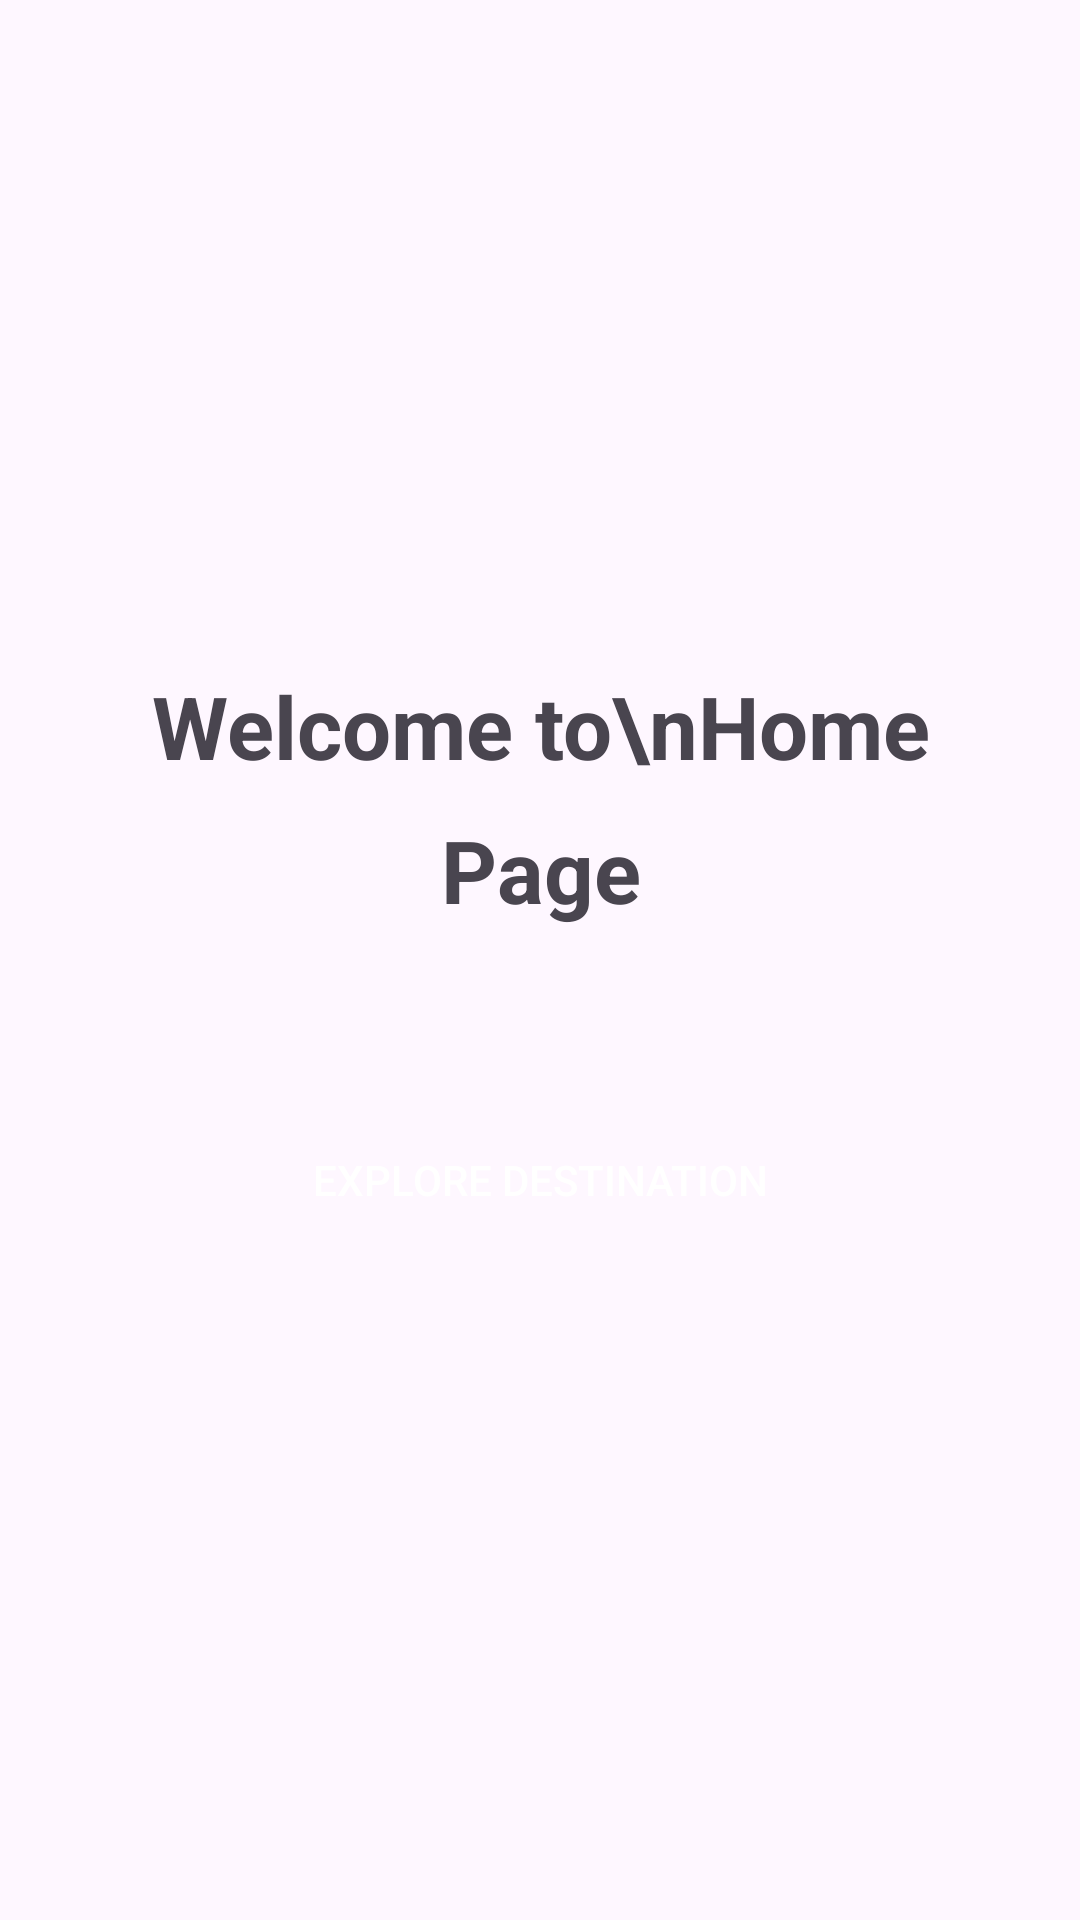

Reconstruct the res/layout file that produces this screen, plus the resources it refers to.
<!-- AndroidManifest.xml: application theme Theme.PPAPB_Tugas9ButtonNavigation_ZefanyaDiegoForlandicco -->
<!-- res/layout/fragment_home.xml -->
<?xml version="1.0" encoding="utf-8"?>
<LinearLayout xmlns:android="http://schemas.android.com/apk/res/android"
    xmlns:tools="http://schemas.android.com/tools"
    android:layout_width="match_parent"
    android:layout_height="match_parent"
    tools:context=".HomeFragment"
    android:orientation="vertical"
    android:gravity="center"
    android:padding="40dp">

    
    <TextView
        android:layout_width="match_parent"
        android:layout_height="wrap_content"
        android:text="Welcome to\nHome Page"
        android:gravity="center"
        android:textSize="29sp"
        android:lineSpacingExtra="14sp"
        android:textStyle="bold"
        android:layout_marginBottom="60dp"
        />


    <androidx.appcompat.widget.AppCompatButton
        android:layout_width="match_parent"
        android:layout_height="wrap_content"
        android:layout_gravity="bottom"
        android:background="@drawable/custom_button_drawable"
        android:text="Explore Destination"
        android:textColor="@color/white"></androidx.appcompat.widget.AppCompatButton>
</LinearLayout>
<!-- resources referenced by this layout -->
<resources>
  <color name="white">#FFFFFFFF</color>
  <style name="Theme.PPAPB_Tugas9ButtonNavigation_ZefanyaDiegoForlandicco" parent="Base.Theme.PPAPB_Tugas9ButtonNavigation_ZefanyaDiegoForlandicco" />
  <style name="Base.Theme.PPAPB_Tugas9ButtonNavigation_ZefanyaDiegoForlandicco" parent="Theme.Material3.DayNight.NoActionBar">
          <item name="android:statusBarColor">#525BFF</item>
      </style>
</resources>
